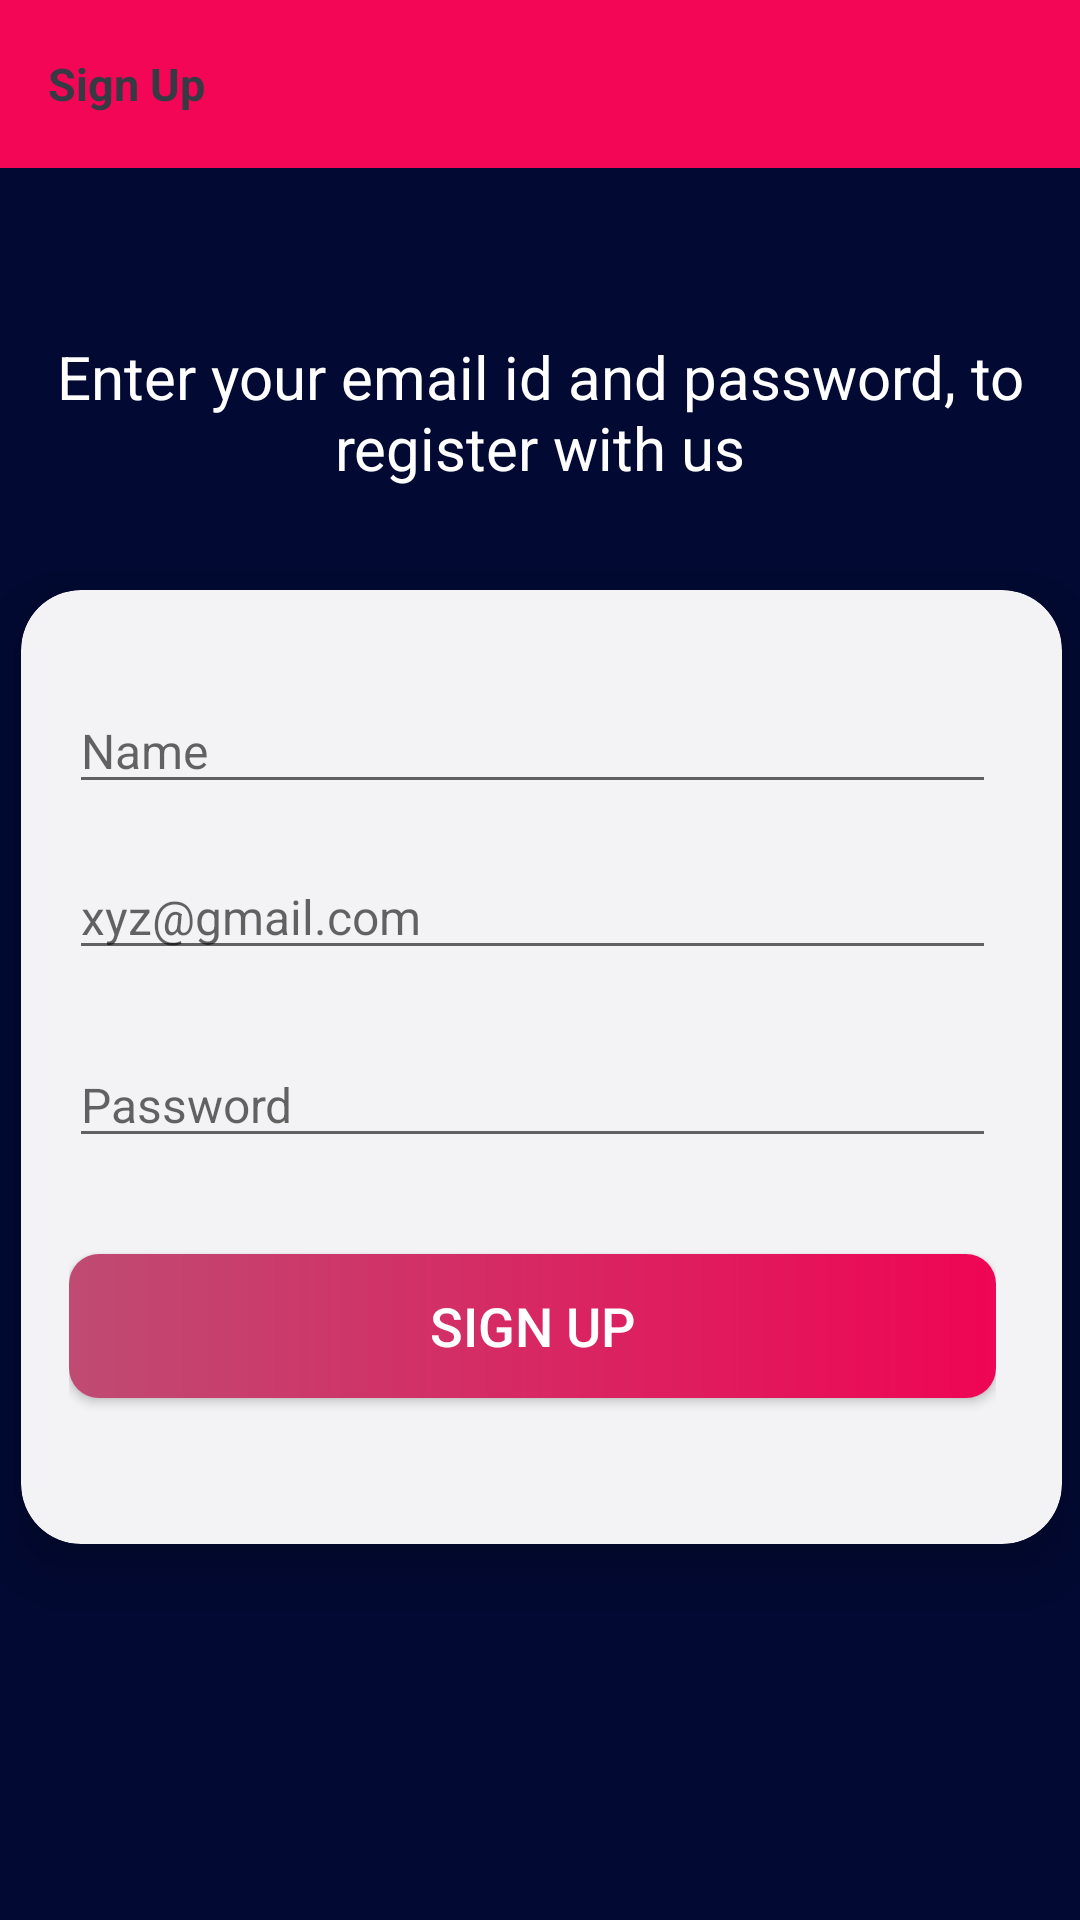

This screen was rendered from an Android layout file. Write that file and the resources it references.
<!-- AndroidManifest.xml: application theme Theme.MenuApp -->
<!-- res/layout/activity_sign_up_screen.xml -->
<?xml version="1.0" encoding="utf-8"?>
<androidx.constraintlayout.widget.ConstraintLayout xmlns:android="http://schemas.android.com/apk/res/android"
    xmlns:app="http://schemas.android.com/apk/res-auto"
    xmlns:tools="http://schemas.android.com/tools"
    android:layout_width="match_parent"
    android:layout_height="match_parent"
    android:background="#020932"
    android:orientation="vertical"
    tools:context=".activities.SignUpScreen">

    <androidx.appcompat.widget.Toolbar
        android:id="@+id/toolbar_sign_up_activity"
        android:layout_width="match_parent"
        android:layout_height="?attr/actionBarSize"
        android:background="#F40657"
        app:layout_constraintEnd_toEndOf="parent"
        app:layout_constraintHorizontal_bias="0.0"
        app:layout_constraintStart_toStartOf="parent"
        app:layout_constraintTop_toTopOf="parent">

        <TextView
            android:id="@+id/tv_title"
            android:layout_width="match_parent"
            android:layout_height="match_parent"
            android:gravity="center_vertical"
            android:text="@string/sign_up"
            android:textColor="@color/primary_text_color"
            android:textSize="@dimen/toolbar_title_text_size"
            android:textStyle="bold"/>

    </androidx.appcompat.widget.Toolbar>


    <TextView
        android:id="@+id/textView3"
        android:layout_width="match_parent"
        android:layout_height="wrap_content"
        android:layout_marginTop="56dp"
        android:gravity="center"
        android:text="@string/enter_your_name_email_id_and_password_to_register_with_us"
        android:textColor="@color/white"
        android:textSize="20sp"
        app:layout_constraintEnd_toEndOf="parent"
        app:layout_constraintHorizontal_bias="0.0"
        app:layout_constraintStart_toStartOf="parent"
        app:layout_constraintTop_toBottomOf="@+id/toolbar_sign_up_activity" />

    <androidx.cardview.widget.CardView
        android:id="@+id/cardView"
        android:layout_width="383dp"
        android:layout_height="366dp"
        android:layout_margin="10dp"
        android:layout_marginBottom="204dp"
        app:cardBackgroundColor="#F3F2F5"
        app:cardCornerRadius="20dp"
        app:cardElevation="10dp"
        app:cardMaxElevation="12dp"
        app:cardPreventCornerOverlap="true"
        app:cardUseCompatPadding="true"
        app:layout_constraintBottom_toBottomOf="parent"
        app:layout_constraintEnd_toEndOf="parent"
        app:layout_constraintHorizontal_bias="0.5"
        app:layout_constraintStart_toStartOf="parent"
        app:layout_constraintTop_toBottomOf="@+id/textView3"
        app:layout_constraintVertical_bias="0.0">

        <androidx.constraintlayout.widget.ConstraintLayout
            android:layout_width="341dp"
            android:layout_height="340dp"
            android:orientation="vertical"
            android:padding="@dimen/card_view_layout_content_padding">

            <com.google.android.material.textfield.TextInputLayout
                android:id="@+id/textInputLayout3"
                android:layout_width="match_parent"
                android:layout_height="wrap_content"
                app:layout_constraintEnd_toEndOf="parent"
                app:layout_constraintStart_toStartOf="parent"
                app:layout_constraintTop_toTopOf="parent">

            </com.google.android.material.textfield.TextInputLayout>

            <com.google.android.material.textfield.TextInputLayout
                android:id="@+id/textInputLayout"
                android:layout_width="match_parent"
                android:layout_height="wrap_content"
                app:layout_constraintEnd_toEndOf="parent"
                app:layout_constraintStart_toStartOf="parent"
                app:layout_constraintTop_toBottomOf="@+id/et_password">

            </com.google.android.material.textfield.TextInputLayout>

            <Button
                android:id="@+id/btn_sign_up"
                android:layout_width="match_parent"
                android:layout_height="wrap_content"
                android:layout_gravity="center"
                android:background="@drawable/shape_button_rounded"
                android:foreground="?attr/selectableItemBackground"
                android:gravity="center"
                android:paddingTop="@dimen/btn_paddingTopBottom"
                android:paddingBottom="@dimen/btn_paddingTopBottom"
                android:text="@string/sign_up"
                android:textColor="@android:color/white"
                android:textSize="@dimen/btn_text_size"
                app:backgroundTint="@null"
                app:layout_constraintBottom_toBottomOf="parent"
                app:layout_constraintEnd_toEndOf="parent"
                app:layout_constraintStart_toStartOf="parent"
                app:layout_constraintTop_toBottomOf="@+id/et_password"
                app:layout_constraintVertical_bias="0.37" />

            <androidx.appcompat.widget.AppCompatEditText
                android:id="@+id/et_password"
                android:layout_width="match_parent"
                android:layout_height="wrap_content"
                android:hint="@string/password"
                android:inputType="textPassword"
                android:textSize="16sp"
                app:layout_constraintBottom_toBottomOf="parent"
                app:layout_constraintEnd_toEndOf="parent"
                app:layout_constraintStart_toStartOf="parent"
                app:layout_constraintTop_toTopOf="parent"
                tools:ignore="SpeakableTextPresentCheck,TouchTargetSizeCheck" />

            <androidx.appcompat.widget.AppCompatEditText
                android:id="@+id/et_email"
                android:layout_width="match_parent"
                android:layout_height="wrap_content"
                android:layout_marginBottom="24dp"
                android:hint="@string/email"
                android:inputType="textEmailAddress"
                android:textSize="@dimen/et_text_size"
                app:layout_constraintBottom_toTopOf="@+id/et_password"
                app:layout_constraintEnd_toEndOf="parent"
                app:layout_constraintStart_toStartOf="parent"
                tools:ignore="SpeakableTextPresentCheck,TouchTargetSizeCheck" />

            <androidx.appcompat.widget.AppCompatEditText
                android:id="@+id/et_name"
                android:layout_width="match_parent"
                android:layout_height="wrap_content"
                android:hint="@string/name"
                android:inputType="text"
                android:textSize="@dimen/et_text_size"
                app:layout_constraintBottom_toTopOf="@+id/et_email"
                app:layout_constraintEnd_toEndOf="@id/btn_sign_up"
                app:layout_constraintHorizontal_bias="0.0"
                app:layout_constraintStart_toStartOf="@id/btn_sign_up"
                app:layout_constraintTop_toTopOf="parent"
                tools:ignore="SpeakableTextPresentCheck,TouchTargetSizeCheck" />

        </androidx.constraintlayout.widget.ConstraintLayout>


    </androidx.cardview.widget.CardView>




</androidx.constraintlayout.widget.ConstraintLayout>
<!-- resources referenced by this layout -->
<resources>
  <color name="primary_text_color">#363A43</color>
  <color name="white">#FFFFFFFF</color>
  <dimen name="btn_paddingTopBottom">8dp</dimen>
  <dimen name="btn_text_size">18sp</dimen>
  <dimen name="card_view_layout_content_padding">16dp</dimen>
  <dimen name="et_text_size">16sp</dimen>
  <dimen name="toolbar_title_text_size">15sp</dimen>
  <!-- drawable shape_button_rounded (drawable) -->
  <?xml version="1.0" encoding="utf-8"?>
  <shape xmlns:android="http://schemas.android.com/apk/res/android"
      android:shape="rectangle">
      <gradient
          android:angle="360"
          android:endColor="#EF0554"
          android:startColor="#BF4B72"/>
  
      <corners
          android:radius="10dp"/>
  
  </shape>
  <string name="email">xyz@gmail.com</string>
  <string name="enter_your_name_email_id_and_password_to_register_with_us">Enter your email id and password, to register with us</string>
  <string name="name">Name</string>
  <string name="password">Password</string>
  <string name="sign_up">Sign Up</string>
  <style name="Theme.MenuApp" parent="Theme.MaterialComponents.DayNight.DarkActionBar">
          
          <item name="colorPrimary">#D30F51</item>
          <item name="colorPrimaryVariant">#820530</item>
          <item name="colorOnPrimary">#E76490</item>
          
          <item name="colorSecondary">@color/teal_200</item>
          <item name="colorSecondaryVariant">@color/teal_700</item>
          <item name="colorOnSecondary">@color/black</item>
          
          <item name="android:statusBarColor" tools:targetApi="l">?attr/colorPrimaryVariant</item>
          
      </style>
  <color name="teal_200">#FF03DAC5</color>
  <color name="teal_700">#FF018786</color>
  <color name="black">#FF000000</color>
</resources>
